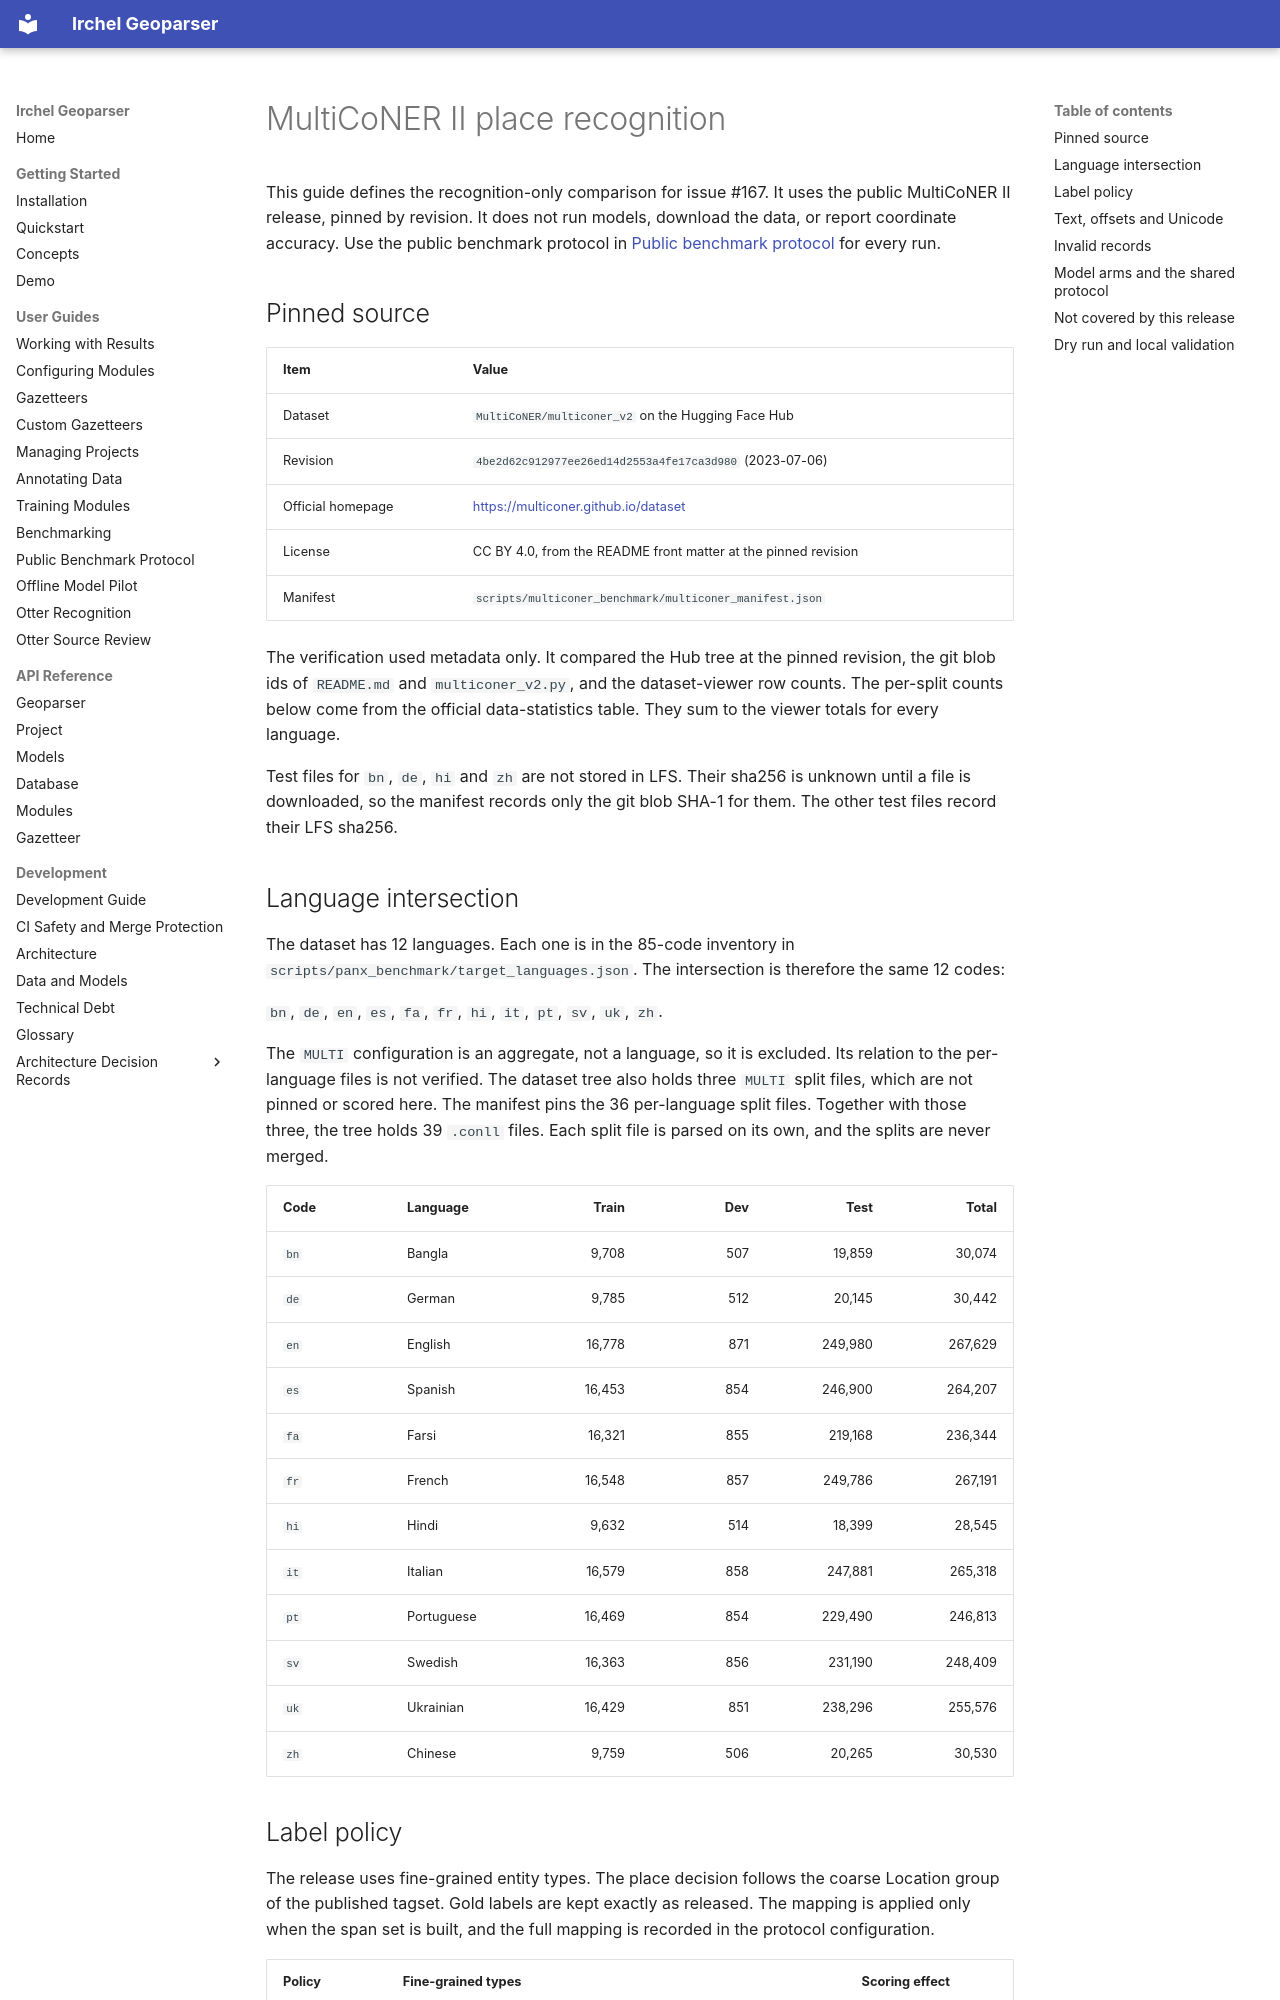

repository: NoeFlandre/geoparser · page: guides/multiconer-recognition.html · generator: mkdocs

# MultiCoNER II place recognition

This guide defines the recognition-only comparison for issue #167. It uses the public MultiCoNER II release, pinned by revision. It does not run models, download the data, or report coordinate accuracy. Use the public benchmark protocol in [Public benchmark protocol](benchmark-protocol.md) for every run.

## Pinned source

| Item | Value |
| --- | --- |
| Dataset | `MultiCoNER/multiconer_v2` on the Hugging Face Hub |
| Revision | `4be2d62c912977ee26ed14d2553a4fe17ca3d980` (2023-07-06) |
| Official homepage | <https://multiconer.github.io/dataset> |
| License | CC BY 4.0, from the README front matter at the pinned revision |
| Manifest | `scripts/multiconer_benchmark/multiconer_manifest.json` |

The verification used metadata only. It compared the Hub tree at the pinned revision, the git blob ids of `README.md` and `multiconer_v2.py`, and the dataset-viewer row counts. The per-split counts below come from the official data-statistics table. They sum to the viewer totals for every language.

Test files for `bn`, `de`, `hi` and `zh` are not stored in LFS. Their sha256 is unknown until a file is downloaded, so the manifest records only the git blob SHA-1 for them. The other test files record their LFS sha256.

## Language intersection

The dataset has 12 languages. Each one is in the 85-code inventory in `scripts/panx_benchmark/target_languages.json`. The intersection is therefore the same 12 codes:

`bn`, `de`, `en`, `es`, `fa`, `fr`, `hi`, `it`, `pt`, `sv`, `uk`, `zh`.

The `MULTI` configuration is an aggregate, not a language, so it is excluded. Its relation to the per-language files is not verified. The dataset tree also holds three `MULTI` split files, which are not pinned or scored here. The manifest pins the 36 per-language split files. Together with those three, the tree holds 39 `.conll` files. Each split file is parsed on its own, and the splits are never merged.

| Code | Language | Train | Dev | Test | Total |
| --- | --- | ---: | ---: | ---: | ---: |
| `bn` | Bangla | 9,708 | 507 | 19,859 | 30,074 |
| `de` | German | 9,785 | 512 | 20,145 | 30,442 |
| `en` | English | 16,778 | 871 | 249,980 | 267,629 |
| `es` | Spanish | 16,453 | 854 | 246,900 | 264,207 |
| `fa` | Farsi | 16,321 | 855 | 219,168 | 236,344 |
| `fr` | French | 16,548 | 857 | 249,786 | 267,191 |
| `hi` | Hindi | 9,632 | 514 | 18,399 | 28,545 |
| `it` | Italian | 16,579 | 858 | 247,881 | 265,318 |
| `pt` | Portuguese | 16,469 | 854 | 229,490 | 246,813 |
| `sv` | Swedish | 16,363 | 856 | 231,190 | 248,409 |
| `uk` | Ukrainian | 16,429 | 851 | 238,296 | 255,576 |
| `zh` | Chinese | 9,759 | 506 | 20,265 | 30,530 |
